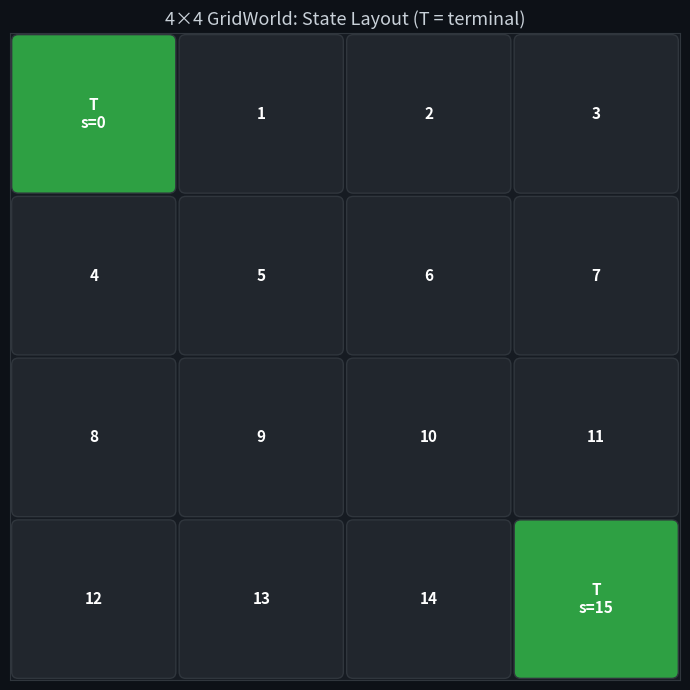
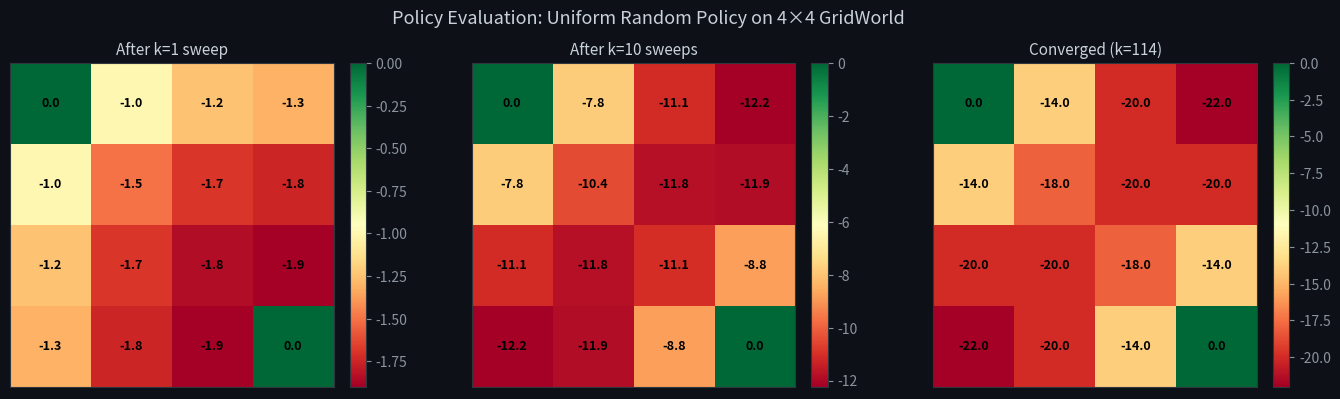
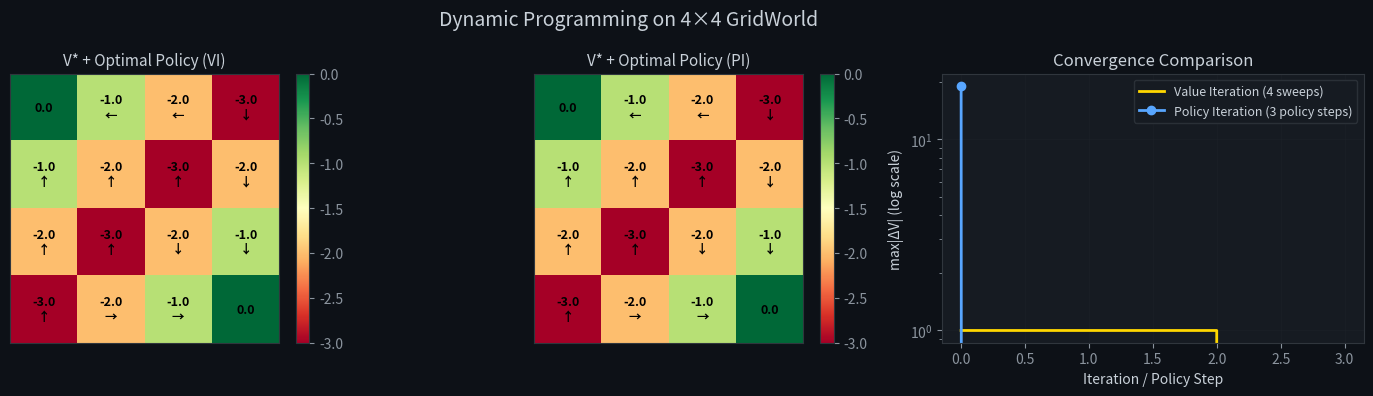

Write Python code to recreate these figures, in order.
!pip install numpy matplotlib --quiet

import numpy as np
import matplotlib.pyplot as plt
import matplotlib.ticker as ticker
import time

SEED = 42
np.random.seed(SEED)

plt.rcParams.update({
    'figure.facecolor': '#0d1117',
    'axes.facecolor': '#161b22',
    'axes.edgecolor': '#30363d',
    'axes.labelcolor': '#c9d1d9',
    'xtick.color': '#8b949e',
    'ytick.color': '#8b949e',
    'text.color': '#c9d1d9',
    'grid.color': '#21262d',
    'legend.facecolor': '#161b22',
    'legend.edgecolor': '#30363d',
})
print('Setup complete.')

# ── Build GridWorld MDP ──

SIZE = 4
N_S = SIZE * SIZE    # 16 states
N_A = 4              # Up, Down, Left, Right
GAMMA = 1.0          # Undiscounted (episode ends at terminal)

TERMINALS = {0, 15}  # Top-left and bottom-right

def state_to_rc(s): return divmod(s, SIZE)
def rc_to_state(r, c): return r * SIZE + c

# Transition: P[s, a] = (next_state, reward)
MOVES = [(-1,0),(1,0),(0,-1),(0,1)]   # Up, Down, Left, Right

P = {}   # P[s][a] = list of (prob, next_state, reward, done)
for s in range(N_S):
    P[s] = {}
    for a in range(N_A):
        if s in TERMINALS:
            P[s][a] = [(1.0, s, 0.0, True)]
        else:
            dr, dc = MOVES[a]
            r, c = state_to_rc(s)
            nr = max(0, min(SIZE-1, r+dr))
            nc = max(0, min(SIZE-1, c+dc))
            ns = rc_to_state(nr, nc)
            P[s][a] = [(1.0, ns, -1.0, ns in TERMINALS)]

print('GridWorld MDP built.')
print(f'States: {N_S}, Actions: {N_A}, Terminals: {TERMINALS}')

# ── Visualise the GridWorld layout ──
import matplotlib.patches as mpatches

fig, ax = plt.subplots(figsize=(7, 7))
for s in range(N_S):
    r, c = state_to_rc(s)
    if s in TERMINALS:
        fc = '#2ea043'
        lbl = f'T\ns={s}'
    else:
        fc = '#21262d'
        lbl = str(s)
    rect = mpatches.FancyBboxPatch(
        (c + 0.05, (SIZE-1-r) + 0.05), 0.9, 0.9,
        boxstyle='round,pad=0.04', linewidth=1,
        edgecolor='#30363d', facecolor=fc
    )
    ax.add_patch(rect)
    ax.text(c + 0.5, (SIZE-1-r) + 0.5, lbl, ha='center', va='center',
            fontsize=11, color='white', fontweight='bold')
ax.set_xlim(0, SIZE); ax.set_ylim(0, SIZE)
ax.set_xticks([]); ax.set_yticks([])
ax.set_title('4×4 GridWorld: State Layout (T = terminal)', fontsize=13)
plt.tight_layout()
plt.show()

# ── Policy Evaluation ──

def policy_evaluation(policy, P, n_s, n_a, gamma=1.0, theta=1e-4):
    """Evaluate a stochastic policy. policy[s] = array of action probs."""
    V = np.zeros(n_s)
    history = [V.copy()]
    iters = 0
    while True:
        delta = 0
        for s in range(n_s):
            v = 0
            for a in range(n_a):
                for prob, ns, r, done in P[s][a]:
                    v += policy[s][a] * prob * (r + gamma * V[ns])
            delta = max(delta, abs(v - V[s]))
            V[s] = v
        iters += 1
        history.append(V.copy())
        if delta < theta:
            break
    return V, history, iters


# Uniform random policy
random_policy = np.ones((N_S, N_A)) / N_A

t0 = time.time()
V_rand, hist_rand, iters_rand = policy_evaluation(random_policy, P, N_S, N_A, GAMMA)
t_rand = time.time() - t0

print(f'Policy evaluation converged in {iters_rand} iterations ({t_rand*1000:.1f} ms)')
print('V^π (uniform random policy):')
print(V_rand.reshape(SIZE, SIZE).round(1))

# ── Visualise value function heatmap ──

def plot_value_heatmap(V, title, ax, policy=None, action_chars='↑↓←→'):
    grid = V.reshape(SIZE, SIZE)
    im = ax.imshow(grid, cmap='RdYlGn', aspect='equal')
    plt.colorbar(im, ax=ax, fraction=0.046, pad=0.04)
    for r in range(SIZE):
        for c in range(SIZE):
            s = rc_to_state(r, c)
            val_text = f'{grid[r,c]:.1f}'
            if policy is not None and s not in TERMINALS:
                best_a = np.argmax(policy[s])
                val_text += f'\n{action_chars[best_a]}'
            ax.text(c, r, val_text, ha='center', va='center',
                    fontsize=9, color='black', fontweight='bold')
    ax.set_title(title, fontsize=11)
    ax.set_xticks([]); ax.set_yticks([])


fig, axes = plt.subplots(1, 3, figsize=(14, 4))

# Show V at k=1, k=10, and convergence
plot_value_heatmap(hist_rand[1],  'After k=1 sweep',   axes[0])
plot_value_heatmap(hist_rand[10], 'After k=10 sweeps', axes[1])
plot_value_heatmap(V_rand,        f'Converged (k={iters_rand})', axes[2])

plt.suptitle('Policy Evaluation: Uniform Random Policy on 4×4 GridWorld', fontsize=13)
plt.tight_layout()
plt.show()

# ── Policy Iteration ──

def policy_improvement(V, P, n_s, n_a, gamma=1.0):
    """Return greedy policy and whether policy is stable."""
    new_policy = np.zeros((n_s, n_a))
    policy_stable = True
    for s in range(n_s):
        Q_s = np.zeros(n_a)
        for a in range(n_a):
            for prob, ns, r, _ in P[s][a]:
                Q_s[a] += prob * (r + gamma * V[ns])
        best_a = np.argmax(Q_s)
        new_policy[s, best_a] = 1.0
        if not np.argmax(random_policy[s]) == best_a:  # Simplified stable check
            policy_stable = False
    return new_policy, policy_stable


def policy_iteration(P, n_s, n_a, gamma=1.0):
    policy = np.ones((n_s, n_a)) / n_a   # Start uniform
    V_history = []
    pi_history = []
    iters = 0

    while True:
        V, _, _ = policy_evaluation(policy, P, n_s, n_a, gamma)
        V_history.append(V.copy())
        pi_history.append(policy.copy())
        new_policy, _ = policy_improvement(V, P, n_s, n_a, gamma)
        iters += 1
        if np.allclose(new_policy, policy):
            break
        policy = new_policy

    return V, policy, V_history, pi_history, iters


t0 = time.time()
V_pi, pi_opt_pi, V_hist_pi, pi_hist_pi, iters_pi = policy_iteration(P, N_S, N_A, GAMMA)
t_pi = time.time() - t0
print(f'Policy Iteration converged in {iters_pi} policy iterations ({t_pi*1000:.1f} ms)')
print('Optimal V* (Policy Iteration):')
print(V_pi.reshape(SIZE, SIZE).round(1))

# ── Value Iteration ──

def value_iteration(P, n_s, n_a, gamma=1.0, theta=1e-4):
    V = np.zeros(n_s)
    history = [V.copy()]
    delta_history = []

    while True:
        delta = 0
        for s in range(n_s):
            Q_s = np.zeros(n_a)
            for a in range(n_a):
                for prob, ns, r, _ in P[s][a]:
                    Q_s[a] += prob * (r + gamma * V[ns])
            v_new = Q_s.max()
            delta = max(delta, abs(v_new - V[s]))
            V[s] = v_new
        history.append(V.copy())
        delta_history.append(delta)
        if delta < theta:
            break

    # Extract greedy policy
    policy = np.zeros((n_s, n_a))
    for s in range(n_s):
        Q_s = np.zeros(n_a)
        for a in range(n_a):
            for prob, ns, r, _ in P[s][a]:
                Q_s[a] += prob * (r + gamma * V[ns])
        policy[s, Q_s.argmax()] = 1.0

    return V, policy, history, delta_history


t0 = time.time()
V_vi, pi_opt_vi, V_hist_vi, delta_hist_vi = value_iteration(P, N_S, N_A, GAMMA)
t_vi = time.time() - t0
iters_vi = len(delta_hist_vi)
print(f'Value Iteration converged in {iters_vi} sweeps ({t_vi*1000:.1f} ms)')
print('Optimal V* (Value Iteration):')
print(V_vi.reshape(SIZE, SIZE).round(1))

# ── Final comparison: value heatmaps + convergence ──
ACTION_CHARS = '↑↓←→'

fig, axes = plt.subplots(1, 3, figsize=(15, 4))

# Optimal V* with policy arrows
plot_value_heatmap(V_vi, 'V* + Optimal Policy (VI)', axes[0], pi_opt_vi)
plot_value_heatmap(V_pi, 'V* + Optimal Policy (PI)', axes[1], pi_opt_pi)

# Convergence comparison
ax = axes[2]
ax.semilogy(delta_hist_vi, color='#ffd700', linewidth=2, label=f'Value Iteration ({iters_vi} sweeps)')

# For Policy Iteration, plot V change between PI iterations
if len(V_hist_pi) > 1:
    pi_deltas = [np.max(np.abs(V_hist_pi[i+1] - V_hist_pi[i]))
                 for i in range(len(V_hist_pi)-1)]
    ax.semilogy(pi_deltas, 'o-', color='#58a6ff', linewidth=2,
                label=f'Policy Iteration ({iters_pi} policy steps)')

ax.set_title('Convergence Comparison', fontsize=12)
ax.set_xlabel('Iteration / Policy Step')
ax.set_ylabel('max|ΔV| (log scale)')
ax.legend(fontsize=9)
ax.grid(True, alpha=0.3)

plt.suptitle('Dynamic Programming on 4×4 GridWorld', fontsize=14)
plt.tight_layout()
plt.show()

print(f'\nSummary:')
print(f'  Value Iteration:  {iters_vi:4d} sweeps,  {t_vi*1000:6.1f} ms')
print(f'  Policy Iteration: {iters_pi:4d} rounds,  {t_pi*1000:6.1f} ms')
print(f'  V* match: {np.allclose(V_vi, V_pi, atol=0.01)}')
